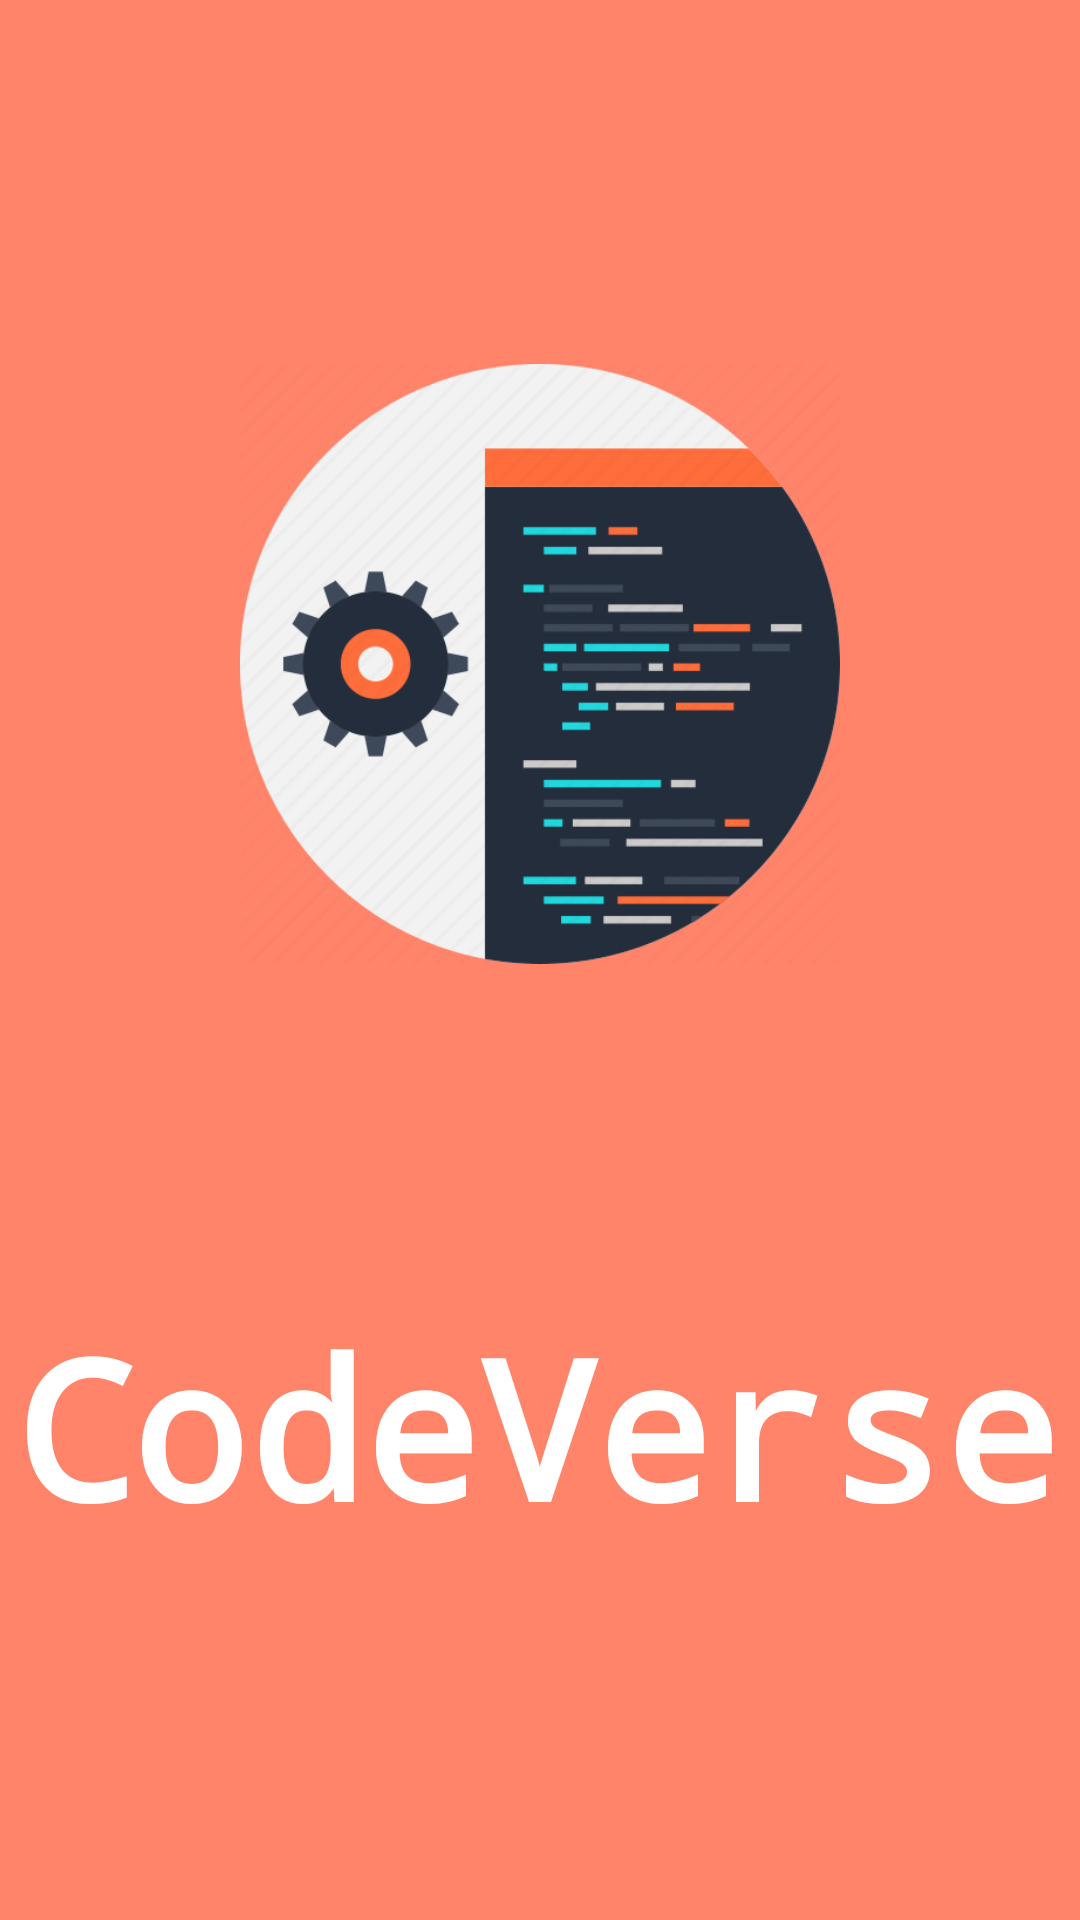

Layout XML and referenced resources for this Android screen:
<!-- AndroidManifest.xml: application theme Theme.MaterialComponents.Light.NoActionBar -->
<!-- res/layout/splashscreen.xml -->
<?xml version="1.0" encoding="utf-8"?>
<LinearLayout xmlns:android="http://schemas.android.com/apk/res/android"
    xmlns:app="http://schemas.android.com/apk/res-auto"
    xmlns:tools="http://schemas.android.com/tools"
    android:layout_width="match_parent"
    android:layout_height="match_parent"
    android:orientation="vertical"
    android:gravity="center"
    tools:context=".SplashScreen"
    android:background="#FF846A">

    <ImageView
        android:id="@+id/splash_logo"
        android:layout_width="200dp"
        android:layout_height="200dp"
        android:src="@drawable/aa" />

    <TextView
        android:id="@+id/textView"
        android:layout_width="350dp"
        android:layout_height="127dp"
        android:layout_gravity="center"
        android:fontFamily="monospace"
        android:foregroundGravity="center"
        android:gravity="bottom"
        android:text="@string/codeverse"
        android:textColor="#FFFFFF"
        android:textStyle="bold"
        android:layout_marginTop="70dp"
        app:autoSizeTextType="uniform" />
    
    









</LinearLayout>
<!-- resources referenced by this layout -->
<resources>
  <!-- drawable aa: png bitmap (drawable-200dpi, 28242 bytes) -->
  <string name="codeverse">CodeVerse</string>
</resources>
